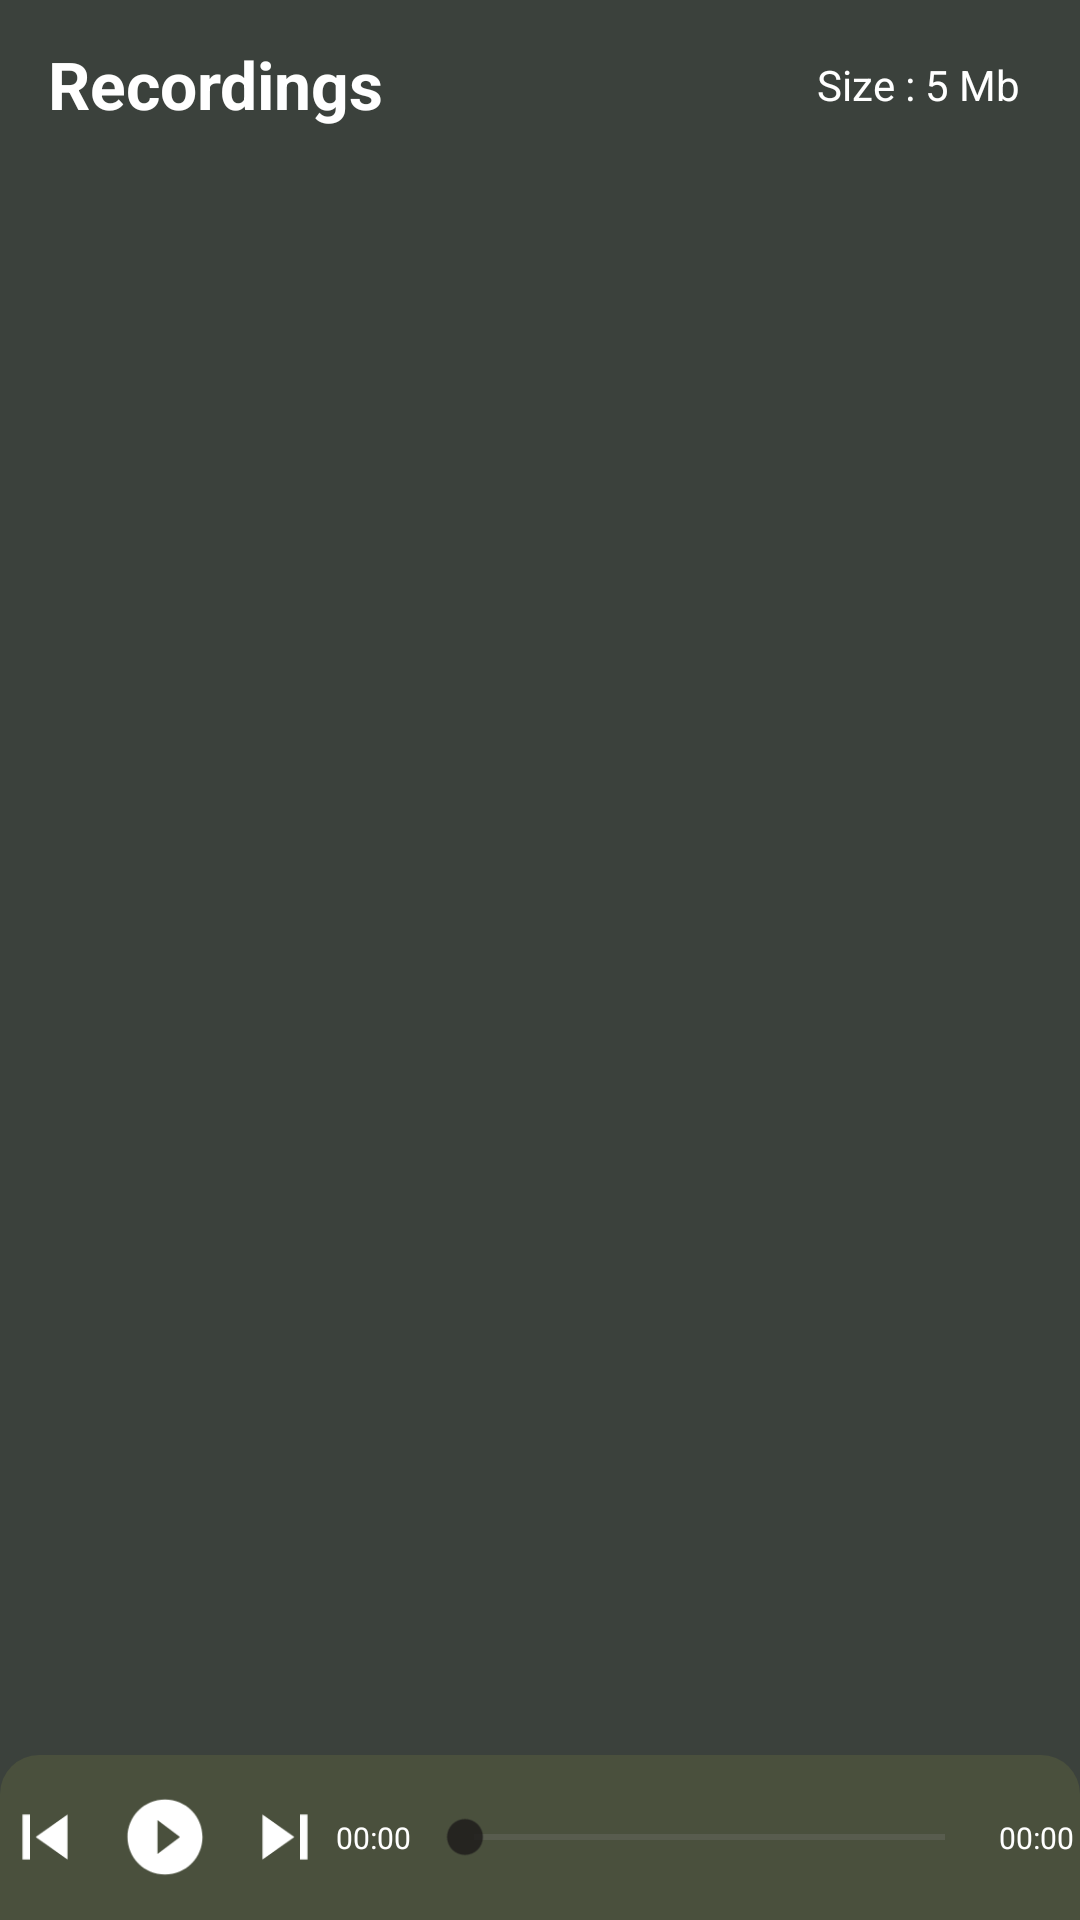

Reconstruct the res/layout file that produces this screen, plus the resources it refers to.
<!-- AndroidManifest.xml: application theme AppTheme -->
<!-- res/layout/fragment_recordings.xml -->
<?xml version="1.0" encoding="utf-8"?>
<RelativeLayout xmlns:android="http://schemas.android.com/apk/res/android"
    xmlns:tools="http://schemas.android.com/tools"
    android:layout_width="match_parent"
    android:layout_height="match_parent"
    xmlns:app="http://schemas.android.com/apk/res-auto"
    android:background="@color/colorPrimary"
    tools:context=".MainActivity">
    
    
    <androidx.appcompat.widget.Toolbar
        android:id="@+id/toolbarLL"
        android:layout_width="match_parent"
        android:layout_height="?attr/actionBarSize"
        android:elevation="5dp">

        <androidx.constraintlayout.widget.ConstraintLayout
            android:layout_width="match_parent"
            android:layout_height="match_parent">


            <TextView
                android:id="@+id/toolbarTitleTV"
                android:layout_width="wrap_content"
                android:layout_height="wrap_content"
                app:layout_constraintStart_toStartOf="parent"
                android:text="Recordings"
                android:textColor="@color/white"
                app:layout_constraintTop_toTopOf="parent"
                app:layout_constraintBottom_toBottomOf="parent"
                android:visibility="visible"
                android:textSize="22sp"
                android:textStyle="bold"

                />

            <TextView
                android:id="@+id/toolbarTextView"
                android:layout_width="wrap_content"
                android:layout_height="wrap_content"
                app:layout_constraintEnd_toEndOf="parent"
                android:text="Size : 5 Mb"
                android:textColor="@color/white"
                app:layout_constraintTop_toTopOf="parent"
                app:layout_constraintBottom_toBottomOf="parent"
                android:layout_marginEnd="20dp"

                android:visibility="visible"

                />


        </androidx.constraintlayout.widget.ConstraintLayout>



    </androidx.appcompat.widget.Toolbar>

    <androidx.recyclerview.widget.RecyclerView
        android:id="@+id/recycler_view"
        android:layout_below="@id/toolbarLL"
        android:layout_width="match_parent"
        android:layout_height="wrap_content"
        android:layout_marginBottom="42dp"
        android:layout_marginTop="2dp"/>

    <LinearLayout
        android:id="@+id/showProgress"
        android:layout_width="match_parent"
        android:layout_height="55dp"
        android:layout_alignParentBottom="true"
        android:background="@drawable/player_round_background"
        android:gravity="center"
        android:orientation="horizontal">

        <ImageView
            android:id="@+id/prev"
            android:layout_width="wrap_content"
            android:layout_height="wrap_content"
            android:layout_marginRight="10dp"
            android:src="@drawable/ic_skip_previous_black_24dp"/>

        <ImageView
            android:id="@+id/pause"
            android:layout_width="wrap_content"
            android:layout_height="wrap_content"
            android:src="@drawable/ic_play_circle_filled_black_24dp"/>

        <ImageView
            android:id="@+id/next"
            android:layout_width="wrap_content"
            android:layout_height="wrap_content"
            android:layout_marginLeft="10dp"
            android:src="@drawable/ic_skip_next_black_24dp"/>

        <TextView
            android:id="@+id/current"
            android:layout_width="wrap_content"
            android:layout_height="wrap_content"
            android:layout_marginEnd="2dp"
            android:layout_marginStart="2dp"
            android:textSize="10dp"
            android:text="00:00"
            android:textColor="@color/white"/>

        <SeekBar
            android:id="@+id/seekbar"
            style="@style/Base.Widget.AppCompat.SeekBar"
            android:layout_width="match_parent"
            android:layout_height="wrap_content"
            android:layout_gravity="center"
            android:layout_weight="1"
            android:theme="@style/SeekBar"/>

        <TextView
            android:id="@+id/total"
            android:layout_width="wrap_content"
            android:layout_height="wrap_content"
            android:layout_gravity="center"
            android:layout_marginStart="2dp"
            android:layout_marginEnd="2dp"
            android:textSize="10dp"
            android:text="00:00"
            android:textColor="@color/white"/>

    </LinearLayout>
</RelativeLayout>
<!-- resources referenced by this layout -->
<resources>
  <color name="colorPrimary">#3b413c</color>
  <color name="white">#ffffff</color>
  <!-- drawable ic_play_circle_filled_black_24dp (drawable) -->
  <vector xmlns:android="http://schemas.android.com/apk/res/android"
          android:width="30dp"
          android:height="30dp"
          android:viewportWidth="24.0"
          android:viewportHeight="24.0">
      <path
          android:fillColor="#ffffff"
          android:pathData="M12,2C6.48,2 2,6.48 2,12s4.48,10 10,10 10,-4.48 10,-10S17.52,2 12,2zM10,16.5v-9l6,4.5 -6,4.5z"/>
  </vector>
  <!-- drawable ic_skip_next_black_24dp (drawable) -->
  <vector xmlns:android="http://schemas.android.com/apk/res/android"
          android:width="30dp"
          android:height="30dp"
          android:viewportWidth="24.0"
          android:viewportHeight="24.0">
      <path
          android:fillColor="#ffffff"
          android:pathData="M6,18l8.5,-6L6,6v12zM16,6v12h2V6h-2z"/>
  </vector>
  <!-- drawable ic_skip_previous_black_24dp (drawable) -->
  <vector xmlns:android="http://schemas.android.com/apk/res/android"
          android:width="30dp"
          android:height="30dp"
          android:viewportWidth="24.0"
          android:viewportHeight="24.0">
      <path
          android:fillColor="#ffffff"
          android:pathData="M6,6h2v12L6,18zM9.5,12l8.5,6L18,6z"/>
  </vector>
  <!-- drawable player_round_background (drawable-v24) -->
  <?xml version="1.0" encoding="UTF-8"?>
  <shape xmlns:android="http://schemas.android.com/apk/res/android">
      <solid android:color="#4a503d"/>
      <corners android:topRightRadius="13dp" android:topLeftRadius="13dp"/>
      <padding android:left="0dp" android:top="0dp" android:right="0dp" android:bottom="0dp" />
  </shape>
  <style name="SeekBar" parent="AppTheme">
          <item name="colorControlActivated">@color/colorAccent</item>
          <item name="colorControlNormal">@color/gray</item>
      </style>
  <style name="AppTheme" parent="Theme.AppCompat.Light.DarkActionBar">
          
          <item name="colorPrimary">@color/colorPrimary</item>
          <item name="colorPrimaryDark">@color/colorPrimaryDark</item>
          <item name="colorAccent">@color/colorAccent</item>
      </style>
  <color name="colorAccent">#CE1B1919</color>
  <color name="gray">#808080</color>
  <color name="colorPrimaryDark">#232325</color>
</resources>
